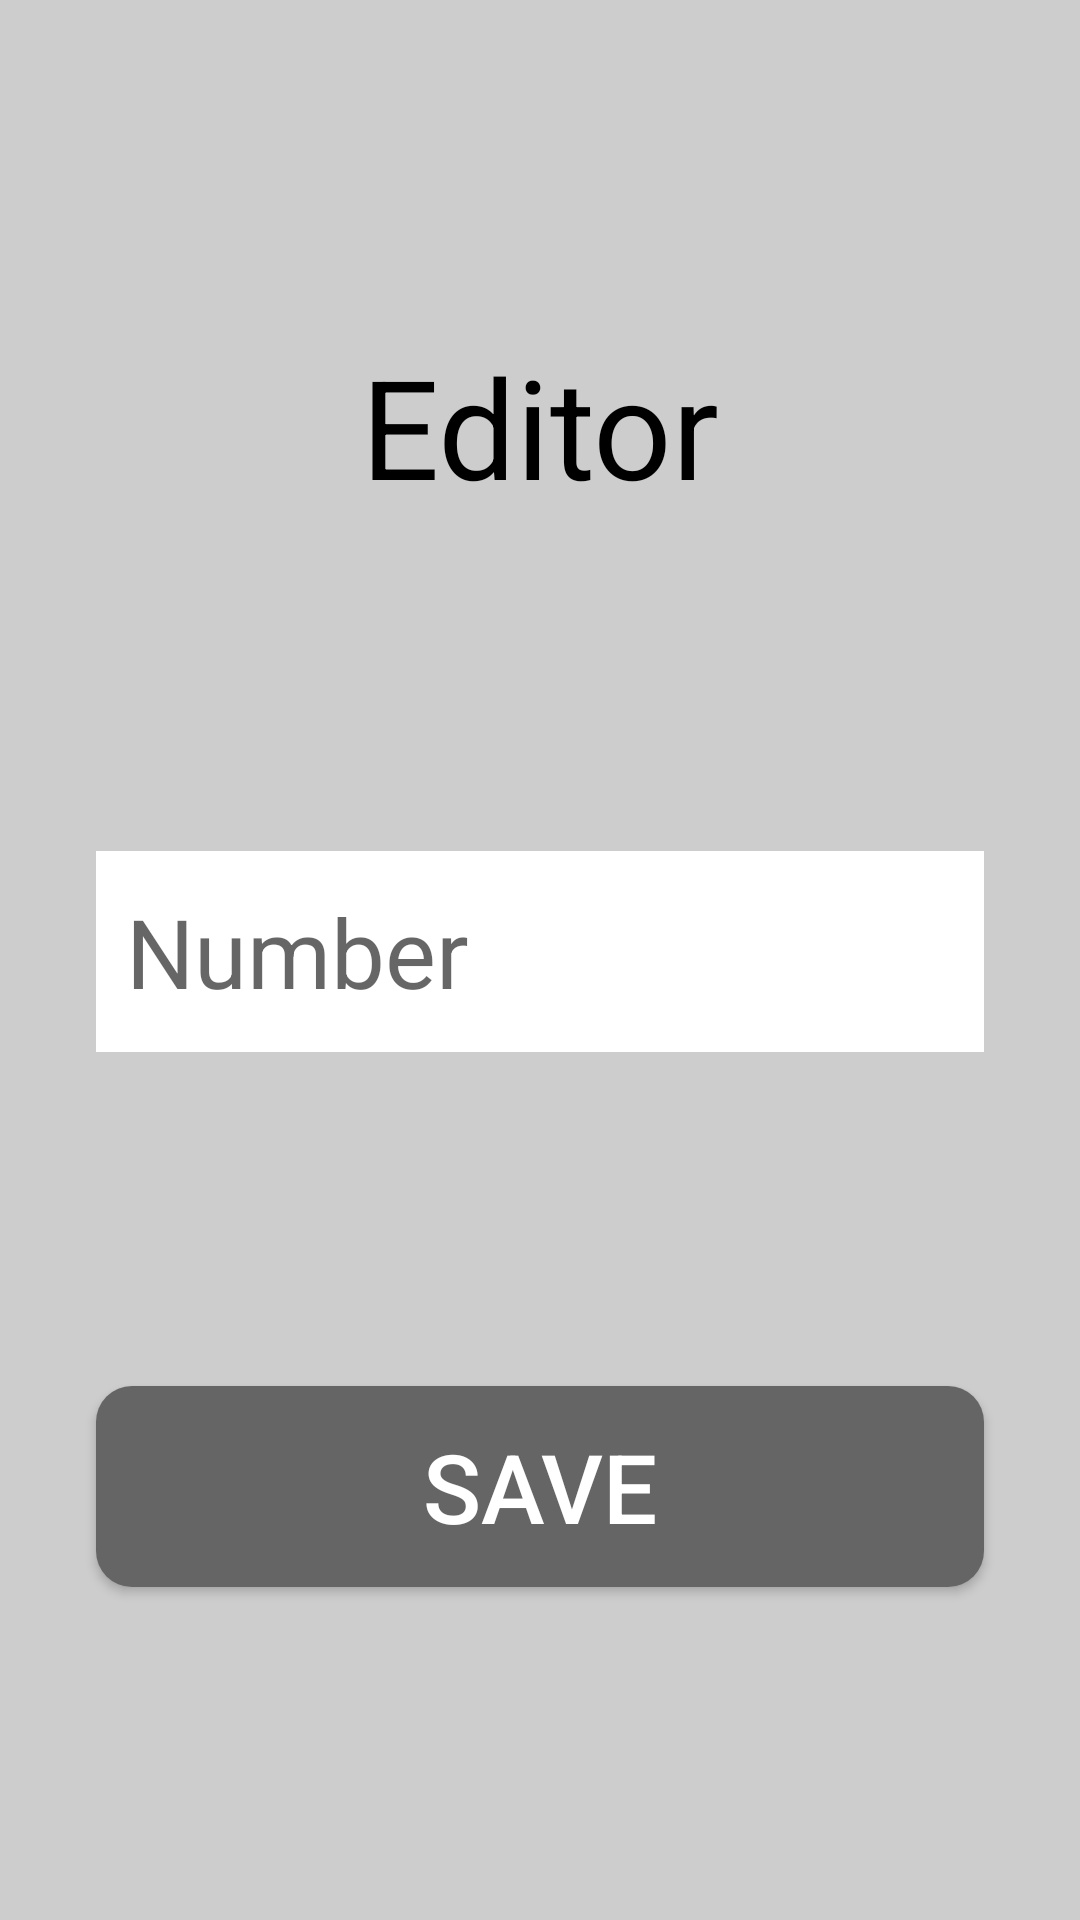

This screen was rendered from an Android layout file. Write that file and the resources it references.
<!-- AndroidManifest.xml: application theme Theme.NTUHostel -->
<!-- res/layout/fragment_edit_floor.xml -->
<?xml version="1.0" encoding="utf-8"?>
<androidx.constraintlayout.widget.ConstraintLayout xmlns:android="http://schemas.android.com/apk/res/android"
    xmlns:app="http://schemas.android.com/apk/res-auto"
    xmlns:tools="http://schemas.android.com/tools"
    android:layout_width="match_parent"
    android:layout_height="match_parent"
    android:background="@color/gray_light">

    <androidx.appcompat.widget.AppCompatTextView
        android:id="@+id/appCompatTextView4"
        android:layout_width="wrap_content"
        android:layout_height="wrap_content"
        android:text="Editor"
        android:textSize="46sp"
        app:layout_constraintBottom_toTopOf="@+id/editTextNumber"
        app:layout_constraintEnd_toEndOf="parent"
        app:layout_constraintStart_toStartOf="parent"
        app:layout_constraintTop_toTopOf="parent" />

    <EditText
        android:id="@+id/editTextNumber"
        android:layout_width="match_parent"
        android:layout_height="wrap_content"
        android:layout_marginHorizontal="32dp"
        android:background="@color/white"
        android:hint="Number"
        android:inputType="number"
        android:paddingHorizontal="10dp"
        android:paddingVertical="12dp"
        android:textSize="32sp"
        app:layout_constraintBottom_toTopOf="@+id/buttonSave"
        app:layout_constraintTop_toBottomOf="@+id/appCompatTextView4"
        tools:layout_editor_absoluteX="32dp" />

    <androidx.appcompat.widget.AppCompatButton
        android:id="@+id/buttonSave"
        android:layout_width="0dp"
        android:layout_height="wrap_content"
        android:background="@drawable/button_shape"
        android:paddingVertical="12dp"
        android:text="Save"
        android:textColor="@color/white"
        android:textSize="32sp"
        app:layout_constraintBottom_toBottomOf="parent"
        app:layout_constraintEnd_toEndOf="@+id/editTextNumber"
        app:layout_constraintStart_toStartOf="@+id/editTextNumber"
        app:layout_constraintTop_toBottomOf="@+id/editTextNumber" />

</androidx.constraintlayout.widget.ConstraintLayout>
<!-- resources referenced by this layout -->
<resources>
  <color name="gray_light">#CDCDCD</color>
  <color name="white">#FFFFFFFF</color>
  <!-- drawable button_shape (drawable) -->
  <?xml version="1.0" encoding="utf-8"?>
  <shape xmlns:android="http://schemas.android.com/apk/res/android"
      android:shape="rectangle">
      <solid android:color="@color/gray_dark" />
      <corners android:radius="12dp" />
  </shape>
  <style name="Theme.NTUHostel" parent="Theme.MaterialComponents.Light.DarkActionBar">
          
          <item name="colorPrimary">@color/gray_dark</item>
          <item name="colorPrimaryVariant">@color/purple_700</item>
          <item name="colorOnPrimary">@color/white</item>
          
          <item name="colorSecondary">@color/gray_dark</item>
          <item name="colorSecondaryVariant">@color/gray_dark</item>
          <item name="colorOnSecondary">@color/black</item>
          
          <item name="android:statusBarColor">@color/black</item>
          
          <item name="android:textColor">@color/black</item>
  
  
  
  
      </style>
  <color name="gray_dark">#656565</color>
  <color name="purple_700">#FF3700B3</color>
  <color name="black">#FF000000</color>
</resources>
